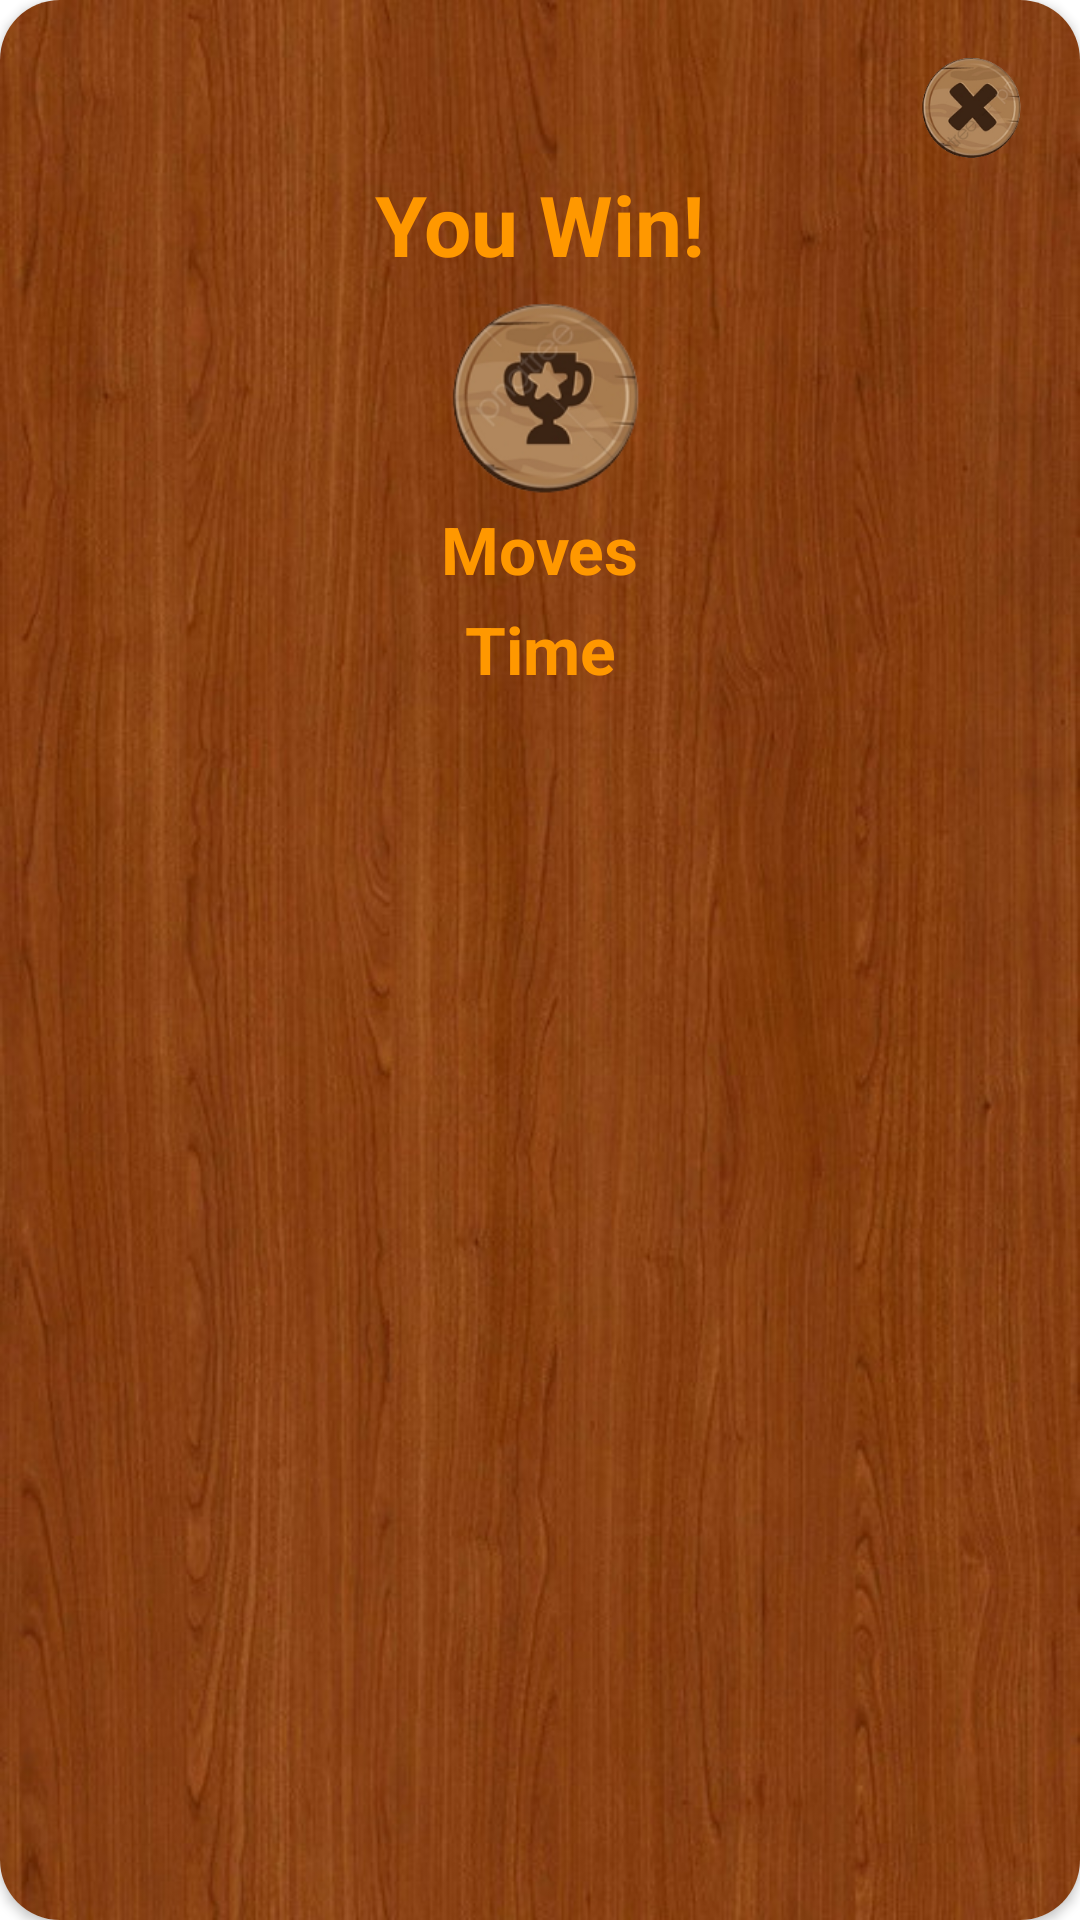

The Android layout XML behind this screen, and the referenced resources:
<!-- AndroidManifest.xml: application theme Theme.Puzzle15 -->
<!-- res/layout/win_layout_dialog.xml -->
<?xml version="1.0" encoding="utf-8"?>
<androidx.cardview.widget.CardView xmlns:android="http://schemas.android.com/apk/res/android"
    xmlns:app="http://schemas.android.com/apk/res-auto"
    android:id="@+id/card_view"
    android:layout_width="280dp"
    android:layout_height="250dp"
    android:elevation="@dimen/margin_standard"
    android:maxWidth="380dp"
    android:minWidth="350dp"
    app:cardCornerRadius="20dp">

    <androidx.constraintlayout.widget.ConstraintLayout
        android:layout_width="match_parent"
        android:layout_height="match_parent"
        android:background="@drawable/bg">

        <androidx.appcompat.widget.AppCompatImageView
            android:id="@+id/btnClose"
            android:layout_width="40dp"
            android:layout_height="40dp"
            android:layout_marginTop="16dp"
            android:layout_marginEnd="16dp"
            app:layout_constraintEnd_toEndOf="parent"
            app:layout_constraintTop_toTopOf="parent"
            app:srcCompat="@drawable/finish" />

        <TextView
            android:id="@+id/win_text"
            android:layout_width="wrap_content"
            android:layout_height="wrap_content"
            android:text="@string/you_win"
            android:textColor="#FF9800"
            android:textSize="28sp"
            android:textStyle="bold"
            app:layout_constraintEnd_toEndOf="parent"
            app:layout_constraintStart_toStartOf="parent"
            app:layout_constraintTop_toBottomOf="@id/btnClose" />


        <androidx.appcompat.widget.AppCompatImageView
            android:id="@+id/img_cup"
            android:layout_width="75dp"
            android:layout_height="75dp"
            app:layout_constraintEnd_toEndOf="parent"
            app:layout_constraintStart_toStartOf="parent"
            app:layout_constraintTop_toBottomOf="@id/win_text"
            app:srcCompat="@drawable/cup" />

        <TextView
            android:id="@+id/tv_moves"
            android:layout_width="wrap_content"
            android:layout_height="wrap_content"
            android:text="@string/moves"
            android:textColor="#FF9800"
            android:textSize="22sp"
            android:textStyle="bold"
            app:layout_constraintEnd_toEndOf="parent"
            app:layout_constraintStart_toStartOf="parent"
            app:layout_constraintTop_toBottomOf="@id/img_cup" />

        <TextView
            android:id="@+id/tv_time"
            android:layout_width="wrap_content"
            android:layout_height="wrap_content"
            android:layout_marginVertical="4dp"
            android:text="@string/time"
            android:textColor="#FF9800"
            android:textSize="22sp"
            android:textStyle="bold"
            app:layout_constraintEnd_toEndOf="parent"
            app:layout_constraintStart_toStartOf="parent"
            app:layout_constraintTop_toBottomOf="@id/tv_moves" />

    </androidx.constraintlayout.widget.ConstraintLayout>

</androidx.cardview.widget.CardView>
<!-- resources referenced by this layout -->
<resources>
  <!-- drawable bg: jpg bitmap (drawable, 76152 bytes) -->
  <!-- drawable cup: png bitmap (drawable, 25583 bytes) -->
  <!-- drawable finish: png bitmap (drawable, 23872 bytes) -->
  <string name="moves">Moves</string>
  <string name="time">Time</string>
  <string name="you_win">You Win!</string>
  <style name="Theme.Puzzle15" parent="Theme.MaterialComponents.DayNight.NoActionBar">
          
          <item name="colorPrimary">@color/teal_200</item>
          <item name="colorPrimaryVariant">@color/purple_700</item>
          <item name="colorOnPrimary">@color/white</item>
          
          <item name="colorSecondary">@color/teal_200</item>
          <item name="colorSecondaryVariant">@color/teal_700</item>
          <item name="colorOnSecondary">@color/black</item>
          
          <item name="android:statusBarColor" tools:targetApi="l">@color/title_color</item>
          
      </style>
  <color name="teal_200">#FF03DAC5</color>
  <color name="purple_700">#FF3700B3</color>
  <color name="white">#FFFFFFFF</color>
  <color name="teal_700">#FF018786</color>
  <color name="black">#FF000000</color>
  <color name="title_color">#60290D</color>
</resources>
